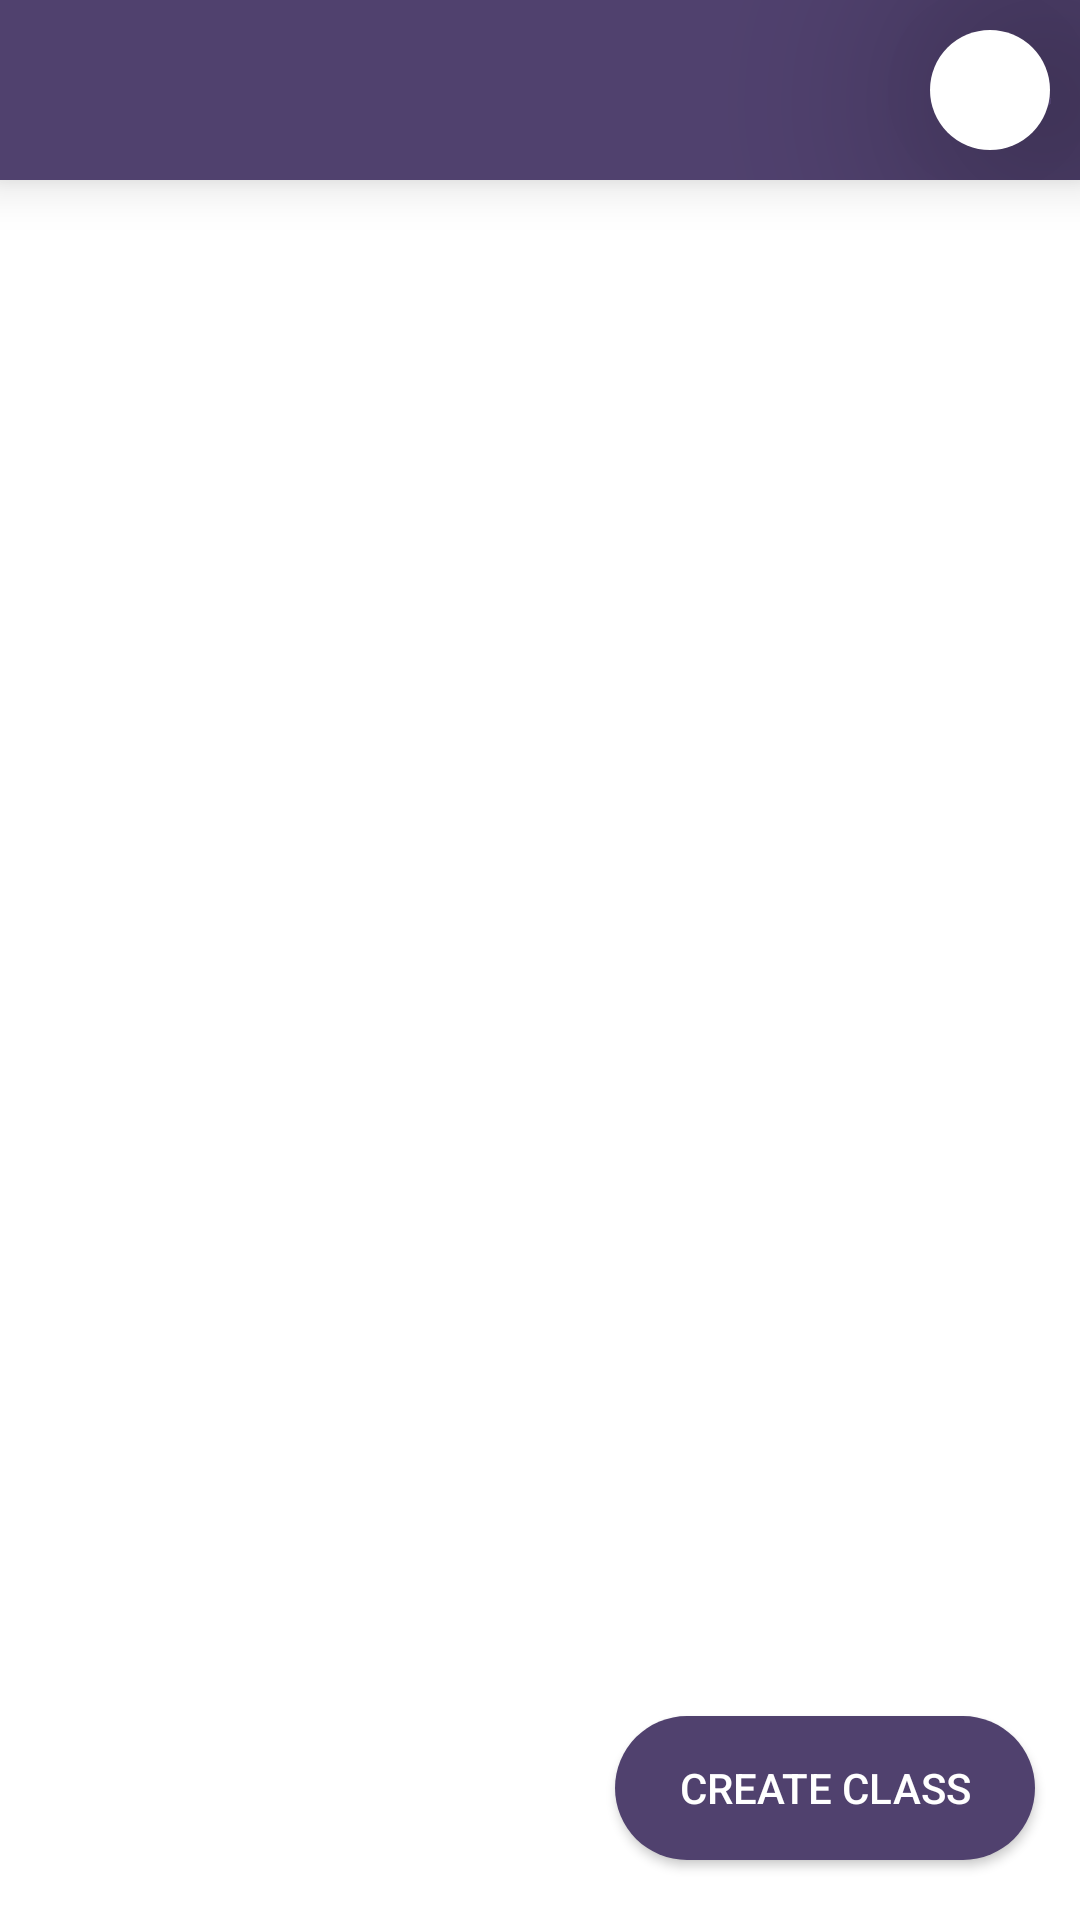

Produce the Android XML layout that renders to this screen, including the resource entries it uses.
<!-- AndroidManifest.xml: application theme Theme.Test3 -->
<!-- res/layout/activity_teachui.xml -->
<?xml version="1.0" encoding="utf-8"?>
<RelativeLayout xmlns:android="http://schemas.android.com/apk/res/android"
    xmlns:app="http://schemas.android.com/apk/res-auto"
    xmlns:tools="http://schemas.android.com/tools"
    android:layout_width="match_parent"
    android:layout_height="match_parent"
    android:background="@color/white"
    tools:context=".teachui">

    <FrameLayout
        android:layout_width="match_parent"
        android:layout_height="match_parent"
        android:layout_marginEnd="150dp"
        android:id="@+id/menuopt"/>

<androidx.appcompat.widget.Toolbar
    android:layout_width="match_parent"
    android:layout_height="60dp"
    android:id="@+id/toolbar"
    android:background="#50416E"
    android:elevation="10dp"
    android:theme="@style/ThemeOverlay.AppCompat.ActionBar"
    app:popupTheme="@style/ThemeOverlay.AppCompat.Light">

    <ImageView
        android:layout_width="40dp"
        android:layout_height="40dp"
        android:id="@+id/imgpro"
        android:layout_marginEnd="10dp"
        android:layout_marginBottom="10dp"
        android:layout_marginTop="10dp"
        android:elevation="50dp"
        android:layout_gravity="end"
        android:background="@drawable/spin"
        android:contentDescription="@string/todo" />
    </androidx.appcompat.widget.Toolbar>

    <ScrollView
        android:id="@+id/par"
        android:layout_width="match_parent"
        android:layout_height="match_parent"
        android:contentDescription="@string/app_name">

        <LinearLayout
                android:id="@+id/cc"
                android:layout_width="match_parent"
                android:layout_height="wrap_content"
                android:layout_marginTop="70dp"
                android:orientation="vertical"
                android:paddingBottom="90dp">

        </LinearLayout>
    </ScrollView>

    <androidx.appcompat.widget.AppCompatButton
        android:id="@+id/bt1"
        android:layout_width="140dp"
        android:layout_height="wrap_content"
        android:layout_alignParentEnd="true"
        android:layout_alignParentBottom="true"
        android:layout_marginEnd="15dp"
        android:layout_marginBottom="20dp"
        android:background="@drawable/btns"
        android:backgroundTint="#000000"
        android:backgroundTintMode="add"
        android:text="Create Class"
        android:textSize="14sp"
        android:textColor="#FFFFFF"
        tools:ignore="TextSizeCheck" />

</RelativeLayout>
<!-- resources referenced by this layout -->
<resources>
  <color name="white">#FFFFFFFF</color>
  <!-- drawable btns (drawable) -->
  <?xml version="1.0" encoding="utf-8"?>
  <shape xmlns:android="http://schemas.android.com/apk/res/android"
      android:shape="rectangle">
      <corners android:radius="50dp"/>
      <solid android:color="#50416E" />
  </shape>
  <!-- drawable spin (drawable) -->
  <?xml version="1.0" encoding="utf-8"?>
  <shape xmlns:android="http://schemas.android.com/apk/res/android"
      android:shape="rectangle">
      <corners android:radius="25dp"/>
      <solid android:color="#FFFFFF" />
  </shape>
  <string name="app_name">EduNexus</string>
  <string name="todo">TODO</string>
  <style name="Theme.Test3" parent="Theme.MaterialComponents.DayNight.NoActionBar">
          
          <item name="colorPrimary">@color/black</item>
          <item name="colorPrimaryVariant">@color/black</item>
          <item name="colorOnPrimary">@color/white</item>
          
          <item name="colorSecondary">@color/teal_200</item>
          <item name="colorSecondaryVariant">@color/teal_700</item>
          <item name="colorOnSecondary">@color/black</item>
          
          <item name="android:statusBarColor" tools:targetApi="l">?attr/colorPrimaryVariant</item>
          
      </style>
  <color name="black">#FF000000</color>
  <color name="teal_200">#FF03DAC5</color>
  <color name="teal_700">#FF018786</color>
</resources>
